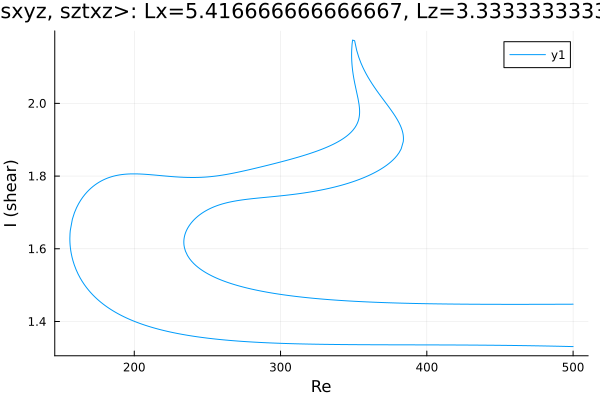

Source data for this figure (header and first rows):
Re, shear
500.0, 1.331
498.8, 1.331
497.4, 1.331
496, 1.331
494.6, 1.332
493.2, 1.332
491.8, 1.332
490.3, 1.332
488.9, 1.332
487.5, 1.332
486.1, 1.332
484.7, 1.332
483.3, 1.332
481.9, 1.333
480.4, 1.333
479, 1.333
477.6, 1.333
476.2, 1.333
474.8, 1.333
473.4, 1.333
472, 1.333
470.5, 1.333
469.1, 1.333
467.7, 1.334
466.3, 1.334
465.5, 1.334
464.1, 1.334
462.7, 1.334
461.2, 1.334
459.8, 1.334
458.4, 1.334
457, 1.334
455.6, 1.334
454.2, 1.334
452.8, 1.334
451.3, 1.334
450, 1.334
448.6, 1.335
447.2, 1.335
445.8, 1.335
444.3, 1.335
442.9, 1.335
442.2, 1.335
440.8, 1.335
439.4, 1.335
437.9, 1.335
436.5, 1.335
435.8, 1.335
434.4, 1.335
433, 1.335
431.6, 1.335
430.2, 1.335
428.7, 1.335
427.3, 1.335
425.9, 1.335
424.5, 1.335
423.1, 1.335
421.7, 1.335
420.3, 1.335
418.8, 1.335
... 911 more rows
